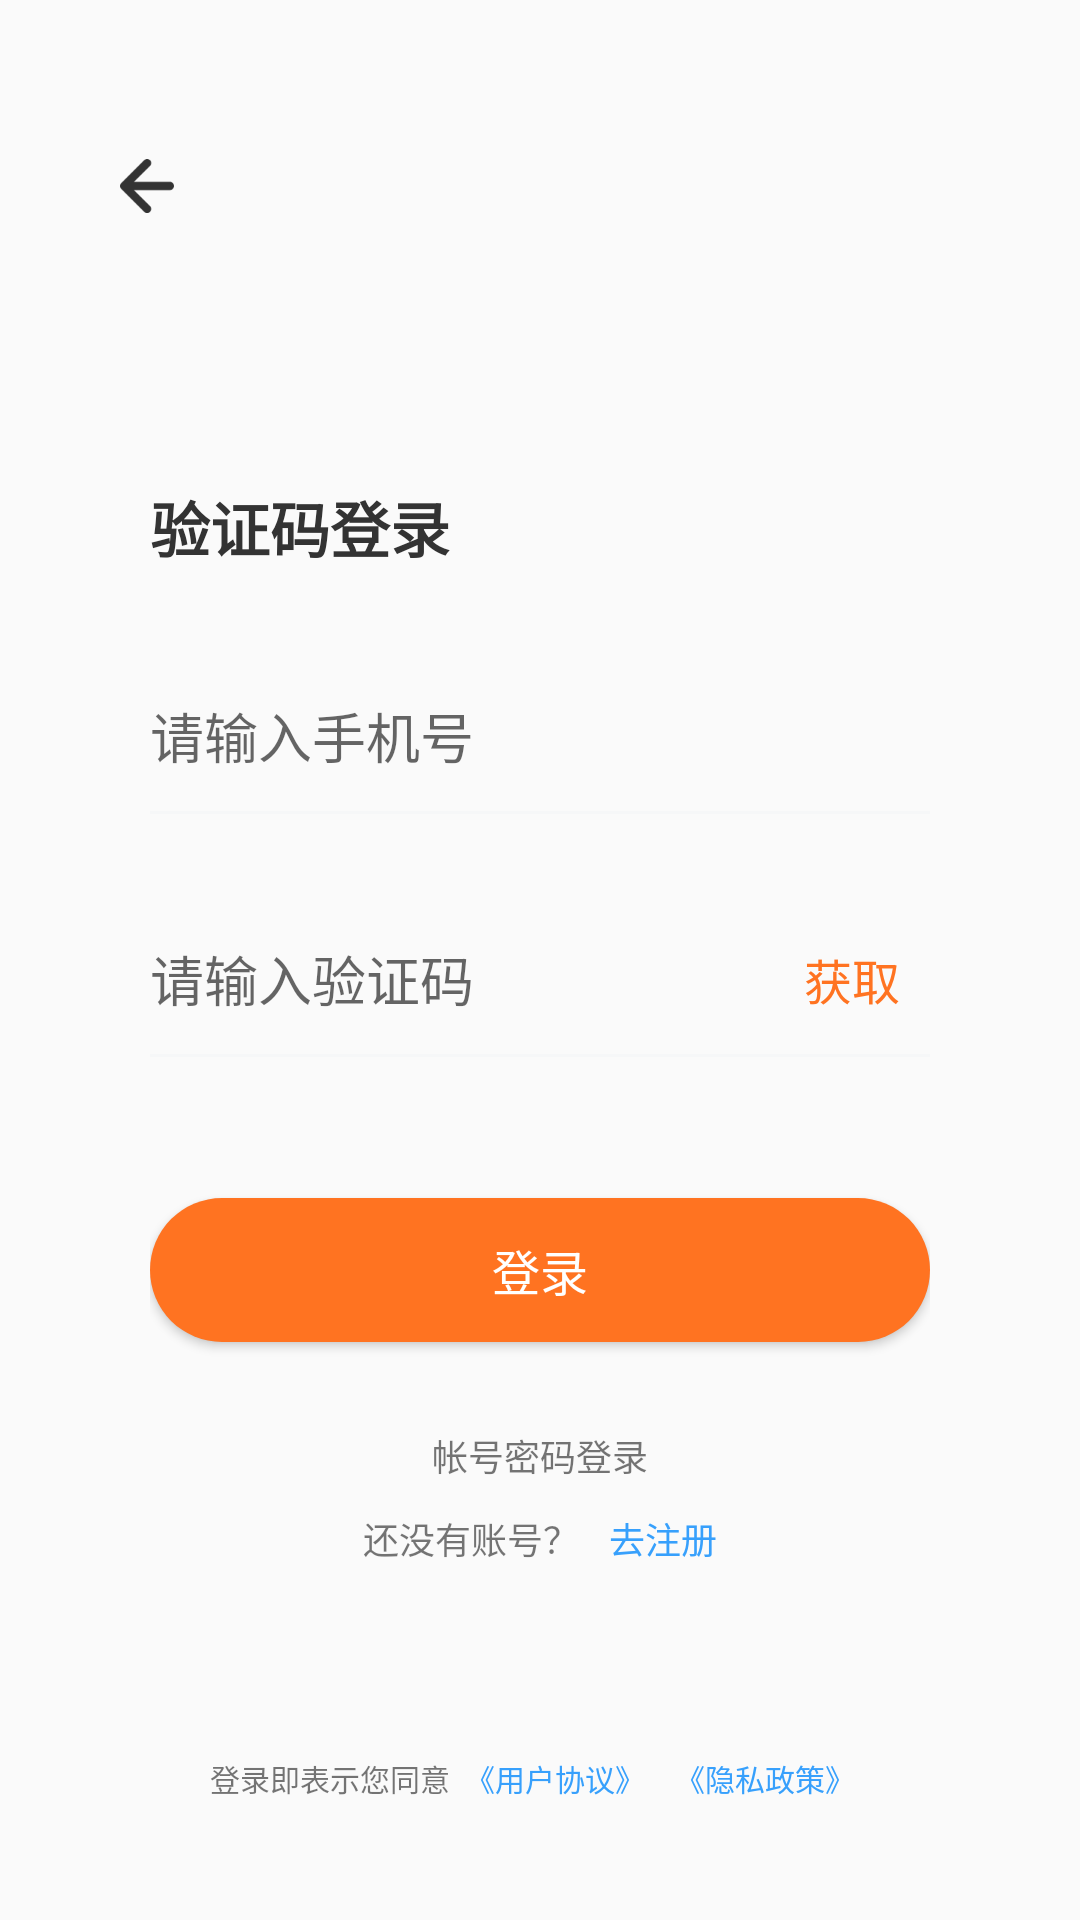

Android layout source for this screen:
<!-- AndroidManifest.xml: application theme AppTheme -->
<!-- res/layout/activity_yan_zheng_login.xml -->
<?xml version="1.0" encoding="utf-8"?>
<LinearLayout
    xmlns:android="http://schemas.android.com/apk/res/android"
    xmlns:app="http://schemas.android.com/apk/res-auto"
    xmlns:tools="http://schemas.android.com/tools"
    android:layout_width="match_parent"
    android:layout_height="match_parent"
    tools:context=".view.login.YanZhengLogin_Activity"
    android:orientation="vertical">

    <ImageView
        android:id="@+id/yanlogin_fanhui_img"
        android:layout_width="wrap_content"
        android:layout_height="wrap_content"
        android:src="@mipmap/loginfanhui"
        android:padding="20dp"
        android:layout_marginLeft="20dp"
        android:layout_marginTop="33dp"></ImageView>

    <LinearLayout
        android:layout_width="match_parent"
        android:layout_height="match_parent"
        android:paddingLeft="50dp"
        android:paddingRight="50dp"
        android:orientation="vertical">
        <TextView
            android:layout_width="wrap_content"
            android:layout_height="wrap_content"
            android:textSize="20sp"
            android:textColor="@color/heisan"
            android:text="验证码登录"
            android:textStyle="bold"
            android:layout_marginTop="70dp"></TextView>

        <EditText
            android:id="@+id/yanlogin_shoujihao_edittext"
            android:layout_width="match_parent"
            android:layout_height="50dp"
            android:background="@null"
            android:layout_marginTop="30dp"
            android:hint="请输入手机号"></EditText>
        <View
            android:layout_width="match_parent"
            android:layout_height="1dp"
            android:layout_marginBottom="12dp"
            android:background="@color/chaoqianhui"></View>

        <LinearLayout
            android:layout_width="match_parent"
            android:layout_height="wrap_content"
            android:orientation="horizontal"
            android:layout_marginTop="18dp">
            <EditText
                android:id="@+id/yanlogin_yanzhengma_edittext"
                android:layout_width="0dp"
                android:layout_weight="9"
                android:layout_height="50dp"
                android:background="@null"
                android:hint="请输入验证码"></EditText>

            <TextView
                android:id="@+id/yanlogin_huoqu_text"
                android:layout_width="wrap_content"
                android:layout_height="wrap_content"
                android:text="获取"
                android:textColor="@color/zhutihuang"
                android:textSize="16sp"
                android:padding="10dp"
                android:layout_gravity="center_vertical"></TextView>
        </LinearLayout>
        <View
            android:layout_width="match_parent"
            android:layout_height="1dp"
            android:layout_marginBottom="12dp"
            android:background="@color/chaoqianhui"></View>

        <Button
            android:id="@+id/yanlogin_denglu_button"
            android:layout_width="match_parent"
            android:layout_height="48dp"
            android:background="@drawable/zhutichengyuanjiaowubiankuang"
            android:layout_marginTop="35dp"
            android:text="登录"
            android:textColor="@color/white"
            android:textSize="16sp"></Button>

        <TextView
            android:id="@+id/yanlogin_zhanghaodenglu_text"
            android:layout_width="wrap_content"
            android:layout_height="wrap_content"
            android:text="帐号密码登录"
            android:textSize="12sp"
            android:layout_gravity="center_horizontal"
            android:layout_marginTop="24dp"
            android:padding="5dp"></TextView>
        <LinearLayout
            android:layout_width="match_parent"
            android:layout_height="wrap_content"
            android:orientation="horizontal"
            android:gravity="center_horizontal">

            <TextView
                android:layout_width="wrap_content"
                android:layout_height="wrap_content"
                android:layout_gravity="center_horizontal"
                android:layout_marginTop="15dp"
                android:padding="5dp"
                android:text="还没有账号？"
                android:textSize="12sp"></TextView>
            <TextView
                android:id="@+id/yanlogin_zhuce_text"
                android:layout_width="wrap_content"
                android:layout_height="wrap_content"
                android:text="去注册"
                android:textSize="12sp"
                android:textColor="@color/lanse"
                android:layout_gravity="center_horizontal"
                android:layout_marginTop="15dp"
                android:padding="5dp"></TextView>
        </LinearLayout>

        <LinearLayout
            android:layout_width="match_parent"
            android:layout_height="match_parent"
            android:gravity="center_horizontal|bottom"
            android:layout_marginBottom="35dp"
            android:orientation="horizontal">
            <TextView
                android:layout_width="wrap_content"
                android:layout_height="wrap_content"
                android:text="登录即表示您同意"
                android:textSize="10sp"></TextView>
            <TextView
                android:id="@+id/yanlogin_xieyi_text"
                android:layout_width="wrap_content"
                android:layout_height="wrap_content"
                android:text="《用户协议》"
                android:textColor="@color/blue_37A0FC"
                android:textSize="10sp"
                android:padding="5dp"></TextView>
            <TextView
                android:id="@+id/yanlogin_zhengce_text"
                android:layout_width="wrap_content"
                android:layout_height="wrap_content"
                android:text="《隐私政策》"
                android:textColor="@color/blue_37A0FC"
                android:textSize="10sp"
                android:padding="5dp"></TextView>
        </LinearLayout>
    </LinearLayout>

</LinearLayout>
<!-- resources referenced by this layout -->
<resources>
  <color name="blue_37A0FC">#37A0FC</color>
  <color name="chaoqianhui">#F6F7F8</color>
  <color name="heisan">#333333</color>
  <color name="lanse">#37A0FC</color>
  <color name="white">#FFFFFF</color>
  <color name="zhutihuang">#FF7321</color>
  <!-- drawable zhutichengyuanjiaowubiankuang (drawable) -->
  <?xml version="1.0" encoding="utf-8"?>
  <shape xmlns:android="http://schemas.android.com/apk/res/android"
      android:shape="rectangle">
      
  
      
      <solid android:color="@color/zhutihuang" />
  
      
      <corners
          android:radius="35dp"
          />
  </shape>
  <!-- mipmap loginfanhui: png bitmap (mipmap-xxhdpi, 988 bytes) -->
  <style name="AppTheme" parent="Theme.AppCompat.Light.NoActionBar">
          
          <item name="colorPrimary">@color/colorPrimary</item>
          <item name="colorPrimaryDark">@color/colorPrimaryDark</item>
          <item name="colorAccent">@color/colorAccent</item>
      </style>
  <color name="colorPrimary">#008577</color>
  <color name="colorPrimaryDark">#00574B</color>
  <color name="colorAccent">#D81B60</color>
</resources>
